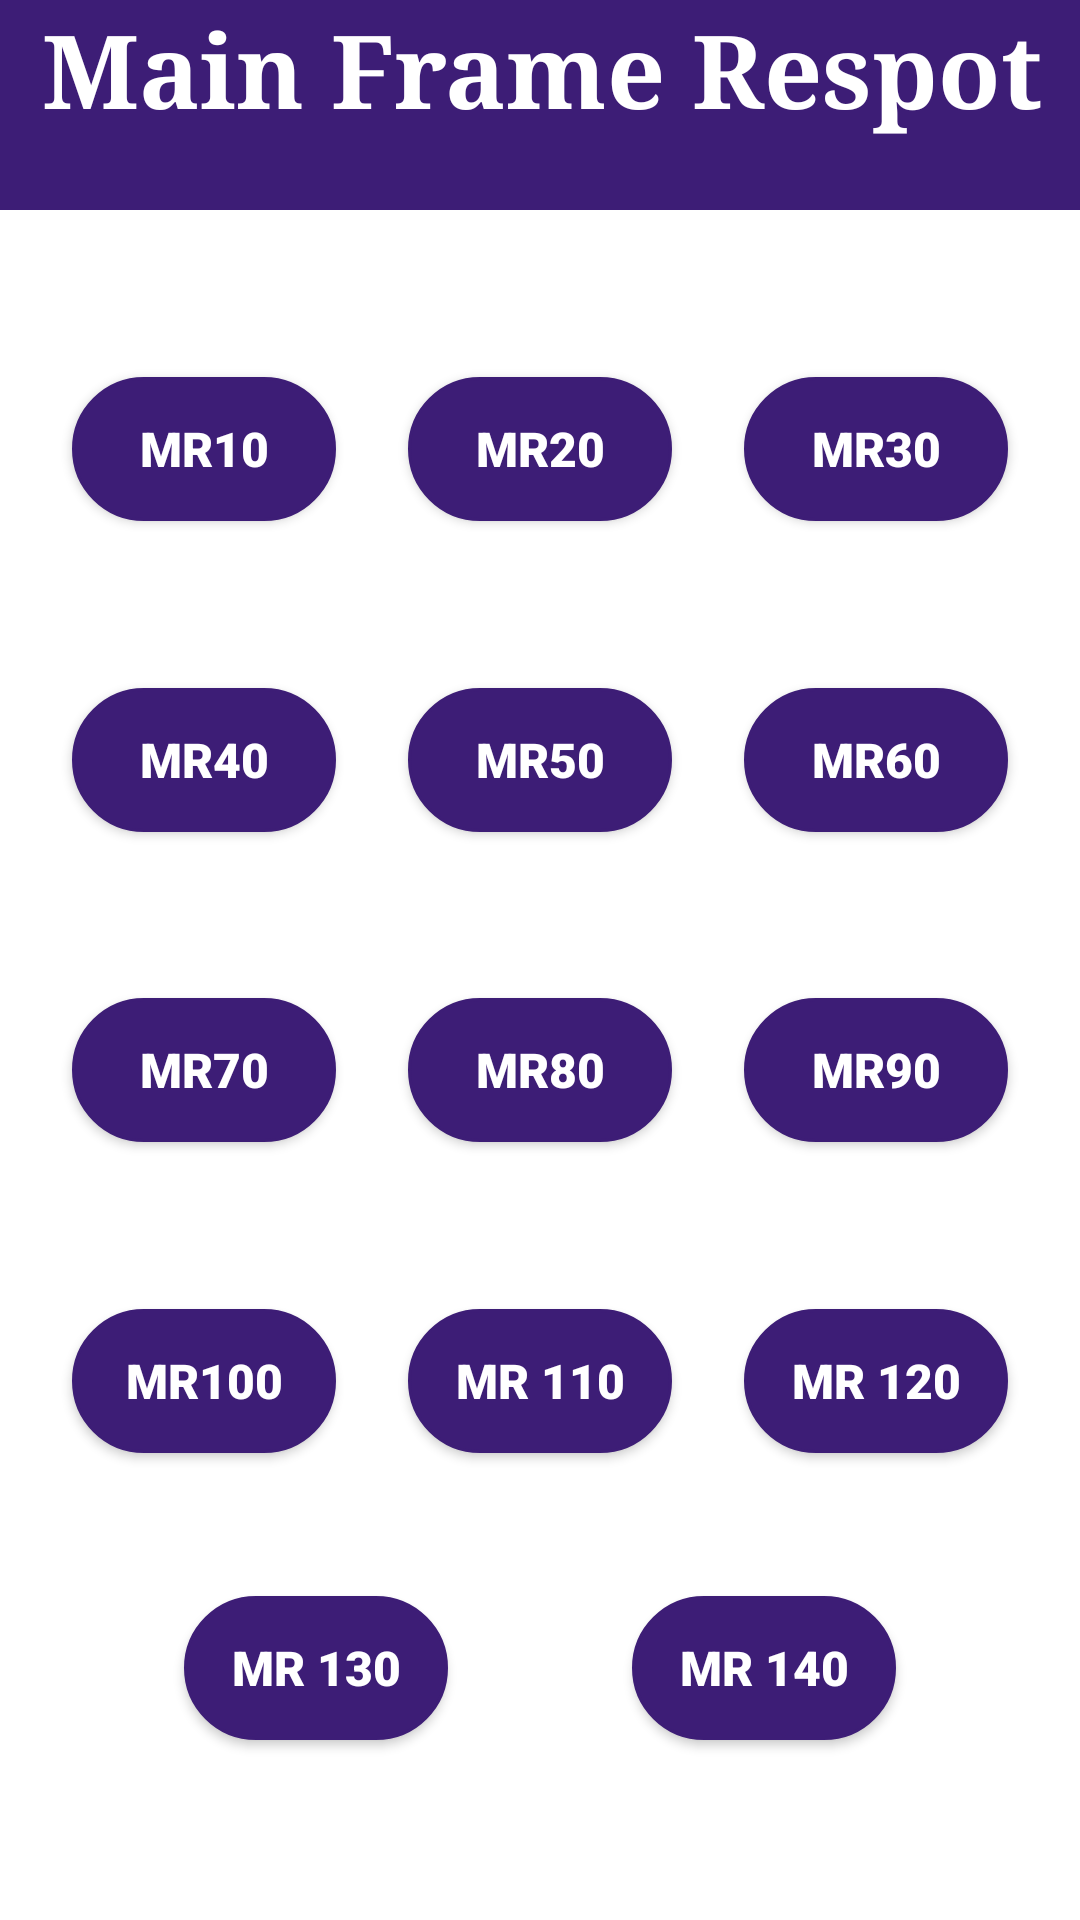

Write the Android layout XML for this screen, with the resource values it uses.
<!-- AndroidManifest.xml: application theme Theme.AndOn -->
<!-- res/layout/activity_mr.xml -->
<?xml version="1.0" encoding="utf-8"?>
<androidx.constraintlayout.widget.ConstraintLayout xmlns:android="http://schemas.android.com/apk/res/android"
    xmlns:app="http://schemas.android.com/apk/res-auto"
    xmlns:tools="http://schemas.android.com/tools"
    android:id="@+id/main"
    android:layout_width="match_parent"
    android:layout_height="match_parent"
    android:background="@color/white"
    tools:context=".activity_mr">



    <FrameLayout
        android:id="@+id/frameLayout"
        android:layout_width="418dp"
        android:layout_height="70dp"
        app:layout_constraintEnd_toEndOf="parent"
        app:layout_constraintStart_toStartOf="parent"
        app:layout_constraintTop_toTopOf="parent">

        <TextView
            android:id="@+id/textView"
            android:layout_width="match_parent"
            android:layout_height="match_parent"
            android:layout_gravity="center"
            android:background="@color/purple"
            android:fontFamily="serif"
            android:text="Main Frame Respot"
            android:textAlignment="center"
            android:textColor="@color/white"
            android:textSize="34sp"
            android:textStyle="bold" />
    </FrameLayout>

    <Button
        android:id="@+id/MR10"
        android:layout_width="wrap_content"
        android:layout_height="wrap_content"
        android:text="MR10"
        app:layout_constraintBottom_toTopOf="@+id/MR40"
        app:layout_constraintEnd_toStartOf="@+id/MR20"
        app:layout_constraintHorizontal_bias="0.5"
        app:layout_constraintHorizontal_chainStyle="spread"
        app:layout_constraintStart_toStartOf="parent"
        app:layout_constraintTop_toBottomOf="@+id/frameLayout"
        app:layout_constraintVertical_chainStyle="spread" />

    <Button
        android:id="@+id/MR20"
        android:layout_width="wrap_content"
        android:layout_height="wrap_content"
        android:text="MR20"
        app:layout_constraintBottom_toTopOf="@+id/MR50"
        app:layout_constraintEnd_toStartOf="@+id/MR30"
        app:layout_constraintHorizontal_bias="0.5"
        app:layout_constraintHorizontal_chainStyle="spread"
        app:layout_constraintStart_toEndOf="@+id/MR10"
        app:layout_constraintTop_toBottomOf="@+id/frameLayout"
        app:layout_constraintVertical_chainStyle="spread" />

    <Button
        android:id="@+id/MR30"
        android:layout_width="wrap_content"
        android:layout_height="wrap_content"
        android:text="MR30"
        app:layout_constraintBottom_toTopOf="@+id/MR60"
        app:layout_constraintEnd_toEndOf="parent"
        app:layout_constraintHorizontal_chainStyle="spread"
        app:layout_constraintStart_toEndOf="@+id/MR20"
        app:layout_constraintTop_toBottomOf="@+id/frameLayout"
        app:layout_constraintVertical_chainStyle="spread" />

    <Button
        android:id="@+id/MR40"
        android:layout_width="wrap_content"
        android:layout_height="wrap_content"
        android:text="MR40"
        app:layout_constraintBottom_toTopOf="@+id/MR70"
        app:layout_constraintEnd_toStartOf="@+id/MR50"
        app:layout_constraintHorizontal_chainStyle="spread"
        app:layout_constraintStart_toStartOf="parent"
        app:layout_constraintTop_toBottomOf="@+id/MR10"
        app:layout_constraintVertical_chainStyle="spread" />

    <Button
        android:id="@+id/MR50"
        android:layout_width="wrap_content"
        android:layout_height="wrap_content"
        android:text="MR50"
        app:layout_constraintBottom_toTopOf="@+id/MR80"
        app:layout_constraintEnd_toStartOf="@+id/MR60"
        app:layout_constraintHorizontal_chainStyle="spread"
        app:layout_constraintStart_toEndOf="@+id/MR40"
        app:layout_constraintTop_toBottomOf="@+id/MR20"
        app:layout_constraintVertical_chainStyle="spread" />

    <Button
        android:id="@+id/MR60"
        android:layout_width="wrap_content"
        android:layout_height="wrap_content"
        android:text="MR60"
        app:layout_constraintBottom_toTopOf="@+id/MR90"
        app:layout_constraintEnd_toEndOf="parent"
        app:layout_constraintHorizontal_chainStyle="spread"
        app:layout_constraintStart_toEndOf="@+id/MR50"
        app:layout_constraintTop_toBottomOf="@+id/MR30"
        app:layout_constraintVertical_chainStyle="spread" />

    <Button
        android:id="@+id/MR70"
        android:layout_width="wrap_content"
        android:layout_height="wrap_content"
        android:text="MR70"
        app:layout_constraintBottom_toTopOf="@+id/MR100"
        app:layout_constraintEnd_toStartOf="@+id/MR80"
        app:layout_constraintStart_toStartOf="parent"
        app:layout_constraintTop_toBottomOf="@+id/MR40"
        app:layout_constraintVertical_chainStyle="spread" />

    <Button
        android:id="@+id/MR80"
        android:layout_width="wrap_content"
        android:layout_height="wrap_content"
        android:text="MR80"
        app:layout_constraintBottom_toTopOf="@+id/MR110"
        app:layout_constraintEnd_toStartOf="@+id/MR90"
        app:layout_constraintStart_toEndOf="@+id/MR70"
        app:layout_constraintTop_toBottomOf="@+id/MR50"
        app:layout_constraintVertical_chainStyle="spread" />


    <Button
        android:id="@+id/MR90"
        android:layout_width="wrap_content"
        android:layout_height="wrap_content"
        android:text="MR90"
        app:layout_constraintBottom_toTopOf="@+id/MR120"
        app:layout_constraintEnd_toEndOf="parent"
        app:layout_constraintStart_toEndOf="@+id/MR80"
        app:layout_constraintTop_toBottomOf="@+id/MR60"
        app:layout_constraintVertical_chainStyle="spread" />

    <Button
        android:id="@+id/MR100"
        android:layout_width="wrap_content"
        android:layout_height="wrap_content"
        android:layout_marginBottom="100dp"
        android:text="MR100"
        app:layout_constraintBottom_toBottomOf="parent"
        app:layout_constraintEnd_toStartOf="@+id/MR110"
        app:layout_constraintHorizontal_chainStyle="spread"
        app:layout_constraintStart_toStartOf="parent"
        app:layout_constraintTop_toBottomOf="@+id/MR70"
        app:layout_constraintVertical_chainStyle="spread" />

    <Button
        android:id="@+id/MR110"
        android:layout_width="wrap_content"
        android:layout_height="wrap_content"
        android:layout_marginBottom="100dp"
        android:text="MR 110"
        app:layout_constraintBottom_toBottomOf="parent"
        app:layout_constraintEnd_toStartOf="@+id/MR120"
        app:layout_constraintHorizontal_chainStyle="spread"
        app:layout_constraintStart_toEndOf="@+id/MR100"
        app:layout_constraintTop_toBottomOf="@+id/MR80"
        app:layout_constraintVertical_chainStyle="spread" />

    <Button
        android:id="@+id/MR120"
        android:layout_width="wrap_content"
        android:layout_height="wrap_content"
        android:layout_marginBottom="100dp"
        android:text="MR 120"
        app:layout_constraintBottom_toBottomOf="parent"
        app:layout_constraintEnd_toEndOf="parent"
        app:layout_constraintHorizontal_chainStyle="spread"
        app:layout_constraintStart_toEndOf="@+id/MR110"
        app:layout_constraintTop_toBottomOf="@+id/MR90"
        app:layout_constraintVertical_chainStyle="spread" />


    <Button
        android:id="@+id/MR130"
        android:layout_width="wrap_content"
        android:layout_height="wrap_content"
        android:layout_marginBottom="60dp"
        android:text="MR 130"
        app:layout_constraintBottom_toBottomOf="parent"
        app:layout_constraintEnd_toStartOf="@+id/MR140"
        app:layout_constraintHorizontal_chainStyle="spread"
        app:layout_constraintStart_toStartOf="parent" />

    <Button
        android:id="@+id/MR140"
        android:layout_width="wrap_content"
        android:layout_height="wrap_content"
        android:layout_marginBottom="60dp"
        android:text="MR 140"
        app:layout_constraintBottom_toBottomOf="parent"
        app:layout_constraintEnd_toEndOf="parent"
        app:layout_constraintHorizontal_chainStyle="spread"
        app:layout_constraintStart_toEndOf="@+id/MR130" />


</androidx.constraintlayout.widget.ConstraintLayout>
<!-- resources referenced by this layout -->
<resources>
  <color name="purple">#3d1d76</color>
  <color name="white">#FFFFFFFF</color>
  <style name="Theme.AndOn" parent="Base.Theme.AndOn">
          
          <item name="android:navigationBarColor">@android:color/transparent</item>
          <item name="android:statusBarColor">@android:color/transparent</item>
          <item name="android:windowLightStatusBar">?attr/isLightTheme</item>
      </style>
  <style name="Base.Theme.AndOn" parent="Theme.AppCompat.Light.DarkActionBar">
          
          <item name="buttonStyle">@style/button_station</item>
           <item name="colorPrimary">@color/white</item>
      </style>
  <style name="button_station" parent="Widget.AppCompat.Button">
          <item name="android:layout_width">wrap_content</item>
          <item name="android:layout_height">wrap_content</item>
          <item name="android:background">@drawable/btnstation</item>
          <item name="android:fontFamily">sans-serif-black</item>
          <item name="elevation">30dp</item>
          <item name="android:textColor">@color/white</item>
          <item name="android:padding">2dp</item>
          <item name="android:textAllCaps">false</item>
          <item name="android:textSize">16sp</item>
          <item name="android:shadowRadius">1.0</item>
          <item name="android:textStyle">bold</item>
          <item name="android:visibility">visible</item>
      </style>
  <!-- drawable btnstation (drawable) -->
  <?xml version="1.0" encoding="utf-8"?>
  <selector xmlns:android="http://schemas.android.com/apk/res/android">
          <item android:state_enabled="true" android:bottom="2dp" android:right="1dp">
              <shape android:shape="rectangle">
                  <solid android:color="@color/purple"/>
                  <stroke android:width="1dp"
                      android:color="@color/purple"/>
                  <corners android:radius="100dp"/>
              </shape>
          </item>
  </selector>
</resources>
